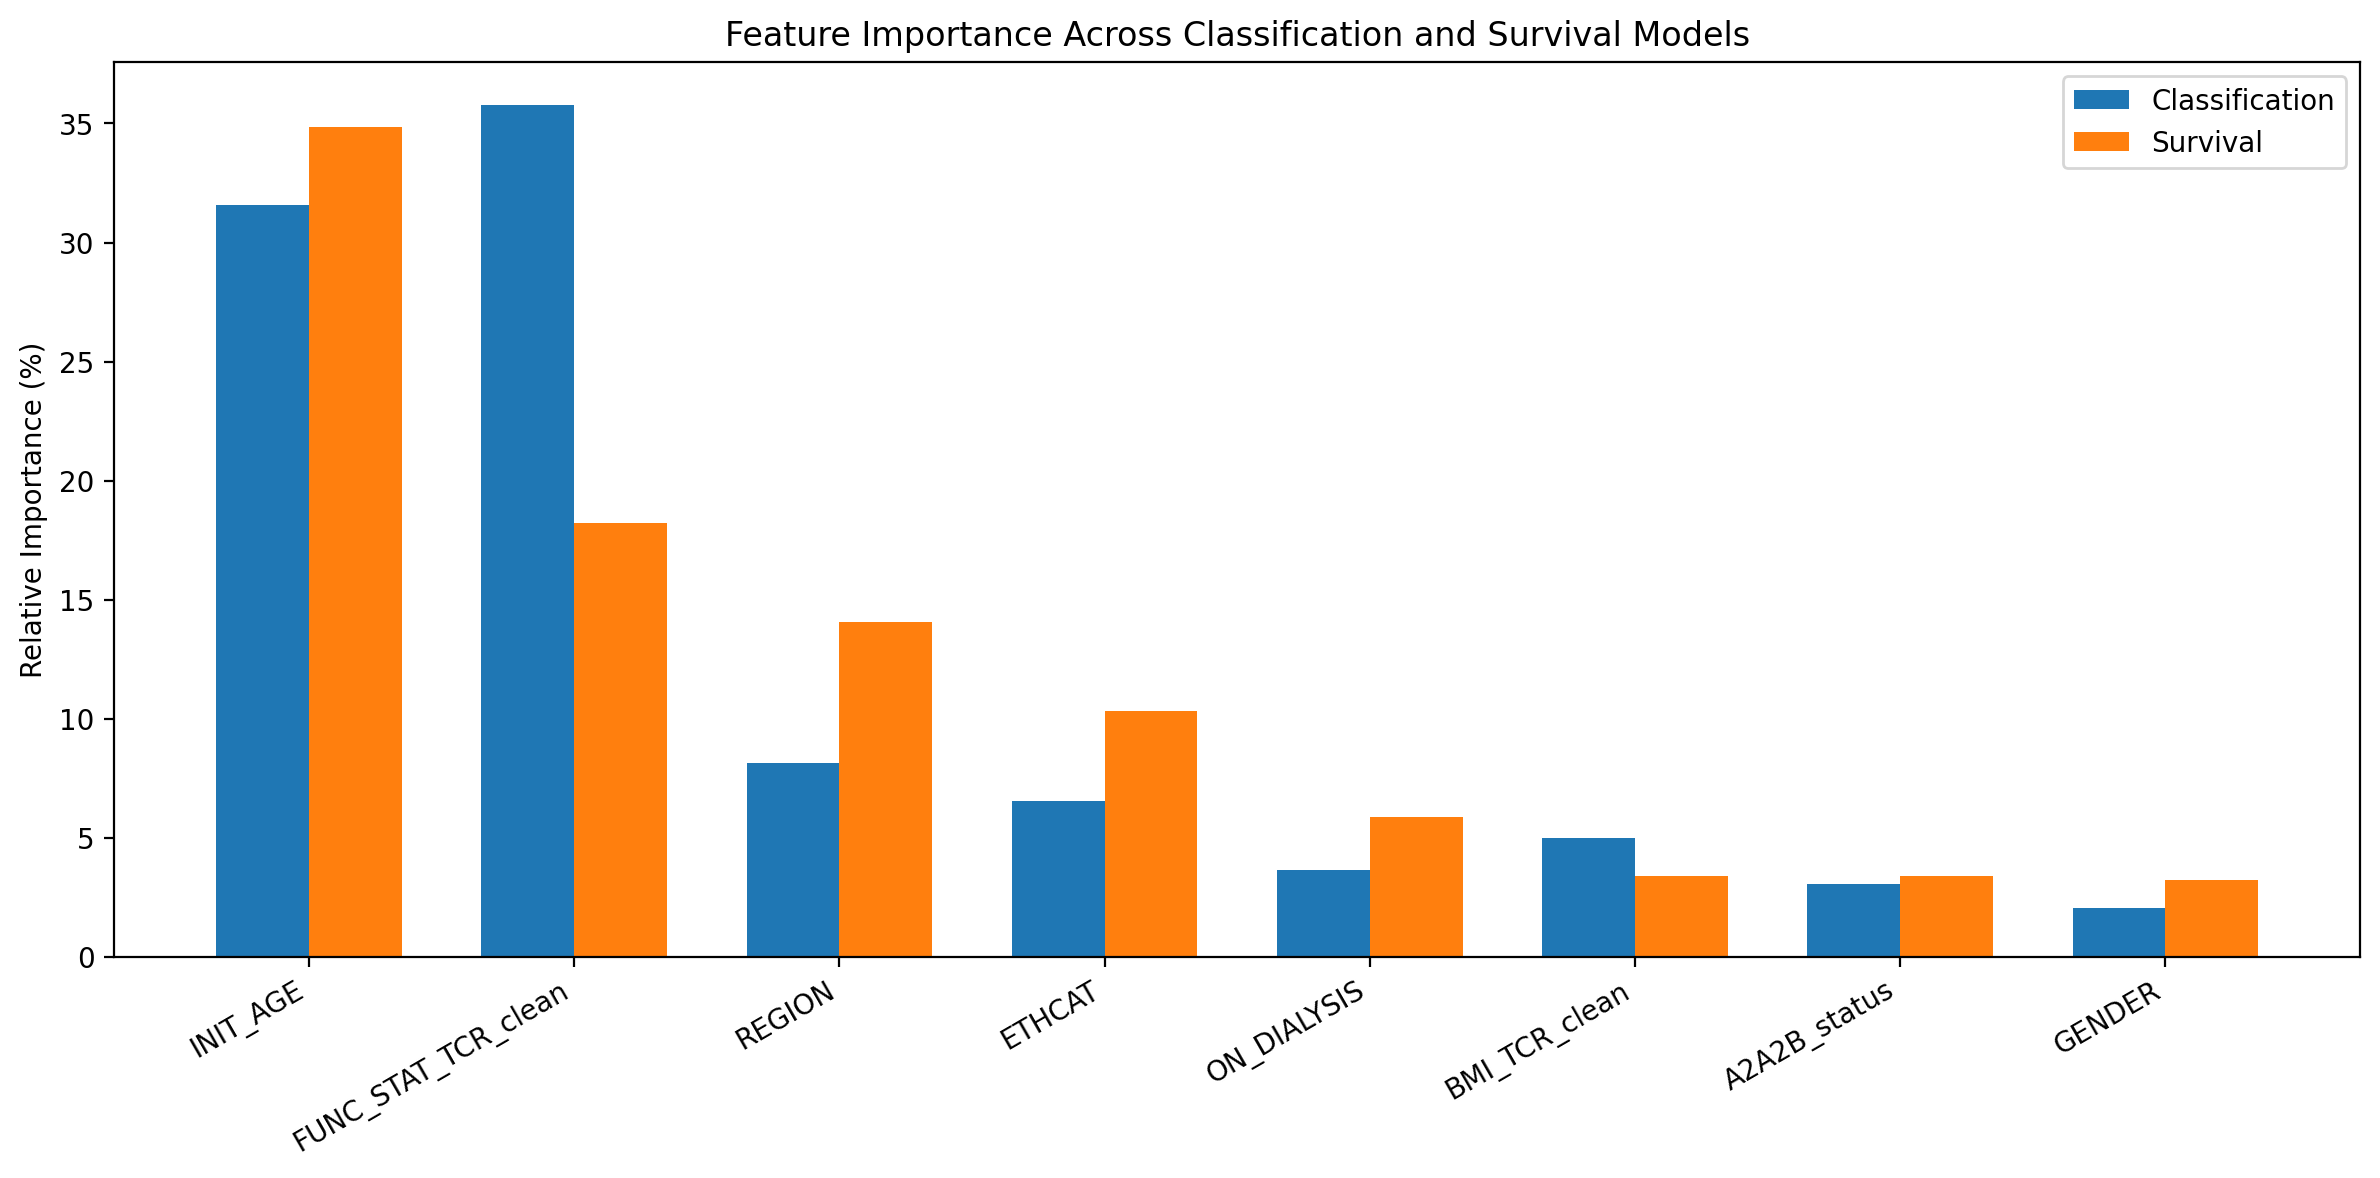

The file beside this chart, header and first rows:
Feature, Classification_Importance, Survival_Importance, Average_Importance
INIT_AGE, 31.59, 34.86, 33.22
FUNC_STAT_TCR_clean, 35.77, 18.21, 26.99
REGION, 8.136, 14.05, 11.09
ETHCAT, 6.552, 10.34, 8.446
ON_DIALYSIS, 3.665, 5.898, 4.782
BMI_TCR_clean, 4.991, 3.42, 4.205
A2A2B_status, 3.069, 3.402, 3.235
GENDER, 2.055, 3.228, 2.641
INIT_STAT, 2.338, 2.758, 2.548
ABO, 1.479, 3.554, 2.517
BMI_missing, 0.3236, 0.2787, 0.3011
FUNC_STAT_missing, 0.0294, 0.0, 0.0147
